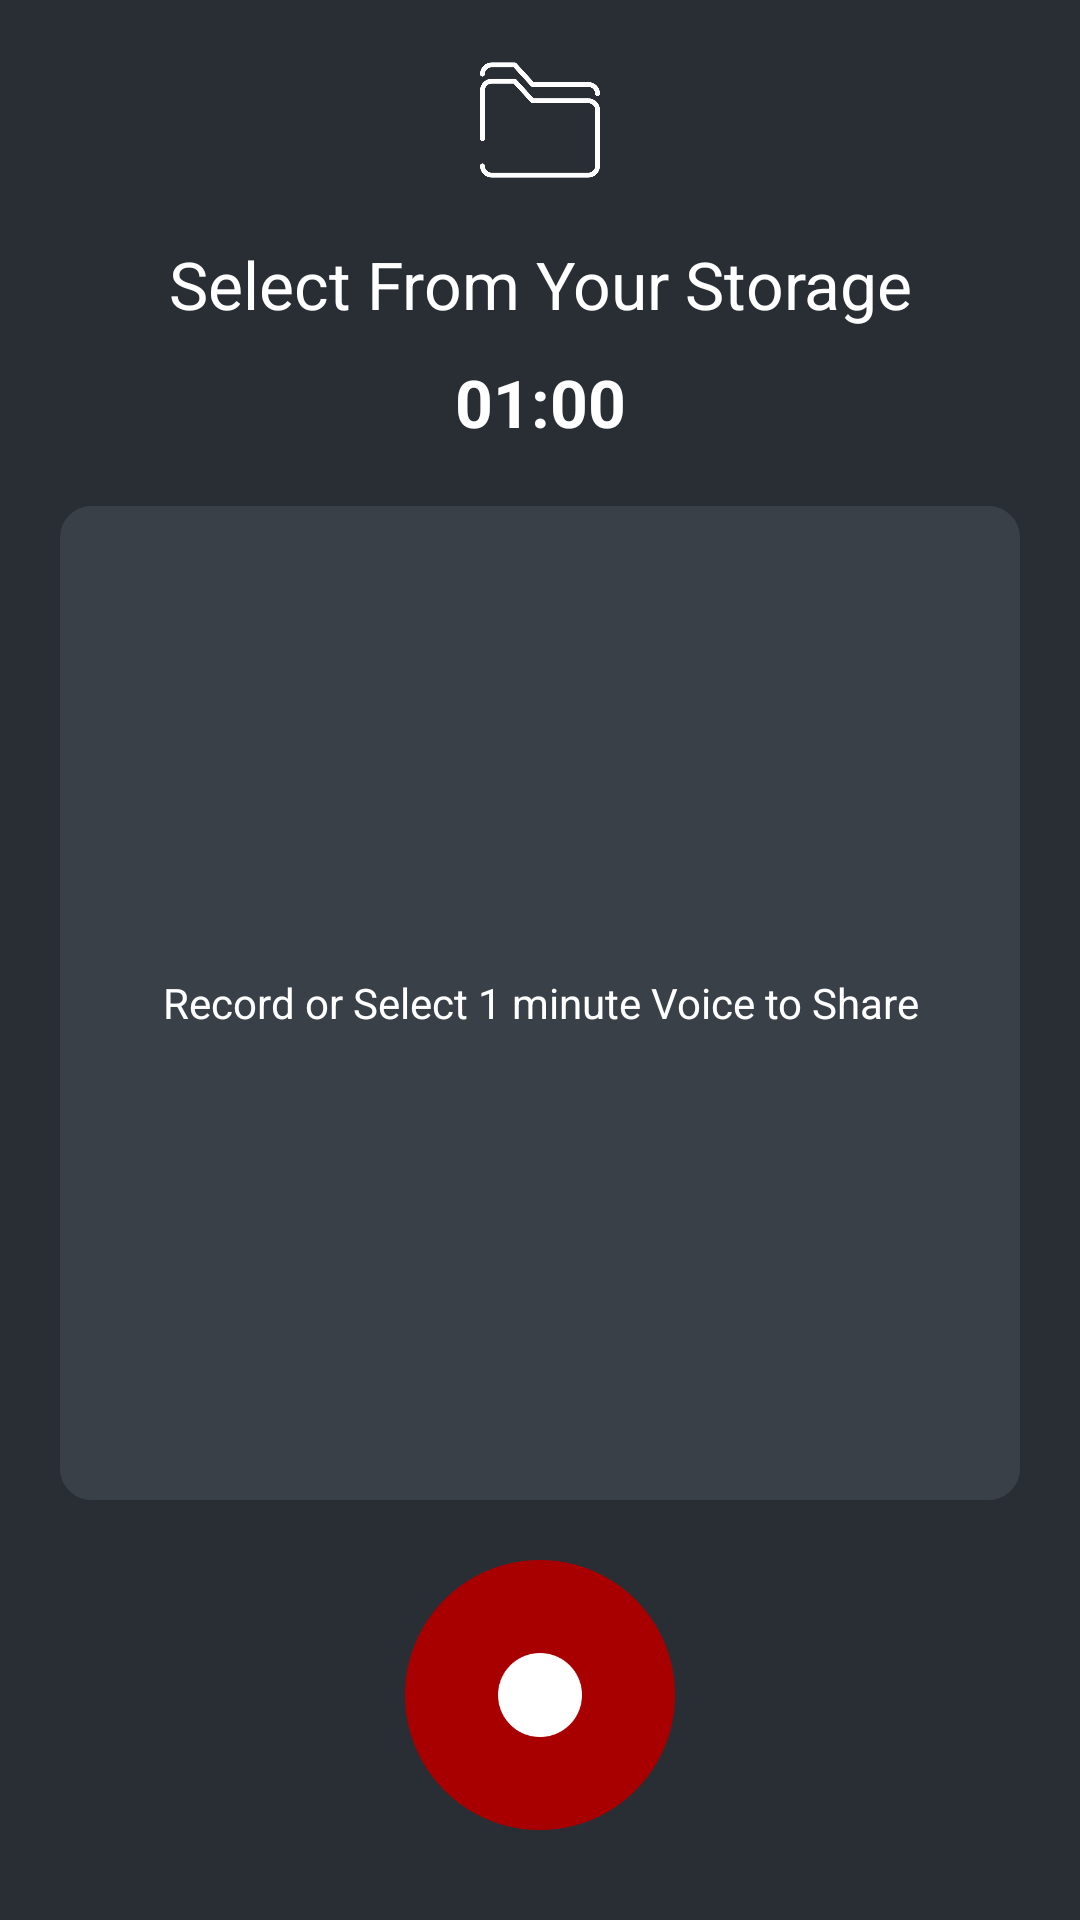

This screen was rendered from an Android layout file. Write that file and the resources it references.
<!-- AndroidManifest.xml: application theme AppTheme -->
<!-- res/layout/activity_add.xml -->
<?xml version="1.0" encoding="utf-8"?>
<RelativeLayout xmlns:android="http://schemas.android.com/apk/res/android"
    xmlns:tools="http://schemas.android.com/tools"
    android:layout_width="match_parent"
    android:layout_height="match_parent"
    android:background="@color/mainBg"
    tools:context="android.mehrdad.musigram.MainPages.Add_Page">

    <Button
        android:id="@+id/storageBtn"
        android:layout_width="40dp"
        android:layout_height="40dp"
        android:layout_centerHorizontal="true"
        android:layout_margin="20dp"
        android:background="@drawable/storage" />

    <TextView
        android:id="@+id/selectst"
        style="@style/TextAppearance.AppCompat.Large"
        android:layout_width="match_parent"
        android:layout_height="wrap_content"
        android:layout_below="@+id/storageBtn"
        android:gravity="center"
        android:text="Select From Your Storage"
        android:textColor="@android:color/white" />

    <TextView
        android:id="@+id/timer"
        style="@style/TextAppearance.AppCompat.Large"
        android:layout_width="match_parent"
        android:layout_height="wrap_content"
        android:layout_below="@+id/selectst"
        android:layout_marginTop="10dp"
        android:gravity="center"
        android:text="01:00"
        android:textColor="@android:color/white"
        android:textStyle="bold" />

    <View
        android:layout_width="match_parent"
        android:layout_height="wrap_content"
        android:layout_above="@+id/recBtn"
        android:layout_below="@+id/timer"
        android:layout_margin="20dp"
        android:background="@drawable/spectrum_view" />

    <TextView
        android:id="@+id/select_tv"
        android:layout_width="match_parent"
        android:layout_height="wrap_content"
        android:layout_above="@+id/recBtn"
        android:layout_below="@+id/timer"
        android:layout_margin="20dp"
        android:gravity="center"
        android:text="Record or Select 1 minute Voice to Share"
        android:textColor="@android:color/white" />

    <Button
        android:id="@+id/recBtn"
        android:layout_width="90dp"
        android:layout_height="90dp"
        android:layout_alignParentBottom="true"
        android:layout_centerHorizontal="true"
        android:layout_marginBottom="30dp"

        android:background="@drawable/rec" />

    <Button
        android:id="@+id/playBtn"
        android:layout_width="90dp"
        android:layout_height="90dp"
        android:layout_alignParentBottom="true"
        android:layout_centerHorizontal="true"
        android:layout_marginBottom="30dp"
        android:background="@drawable/play_button"
        android:visibility="gone" />

    <Button
        android:id="@+id/nextBtn"
        android:layout_width="50dp"
        android:layout_height="50dp"
        android:layout_alignParentBottom="true"
        android:layout_alignParentRight="true"
        android:layout_margin="20dp"
        android:background="@drawable/next_page"
        android:visibility="gone" />

    <Button
        android:id="@+id/retryBtn"
        android:layout_width="50dp"
        android:layout_height="50dp"
        android:layout_alignParentBottom="true"
        android:layout_alignParentLeft="true"
        android:layout_margin="20dp"
        android:background="@drawable/retry_button"
        android:visibility="gone" />

</RelativeLayout>
<!-- resources referenced by this layout -->
<resources>
  <color name="mainBg">#282e33</color>
  <!-- drawable next_page: png bitmap (drawable, 11799 bytes) -->
  <!-- drawable play_button: png bitmap (drawable, 14419 bytes) -->
  <!-- drawable rec: png bitmap (drawable, 6944 bytes) -->
  <!-- drawable retry_button: png bitmap (drawable, 17054 bytes) -->
  <!-- drawable spectrum_view (drawable) -->
  <selector xmlns:android="http://schemas.android.com/apk/res/android">
      <item>
          <shape xmlns:android="http://schemas.android.com/apk/res/android" android:shape="rectangle">
              <solid android:color="@color/itemBg" />
              <corners android:radius="10dp" />
              <stroke android:width="1dp" android:color="@color/itemBg" />
          </shape>
      </item>
  
  </selector>
  <!-- drawable storage: png bitmap (drawable, 7551 bytes) -->
  <style name="AppTheme" parent="Theme.AppCompat.Light.DarkActionBar">
          
          <item name="colorPrimary">@color/colorPrimary</item>
          <item name="colorPrimaryDark">@color/colorPrimaryDark</item>
          <item name="colorAccent">@color/colorAccent</item>
      </style>
  <color name="itemBg">#3a4047</color>
  <color name="colorPrimary">#8d0000</color>
  <color name="colorPrimaryDark">#560000</color>
  <color name="colorAccent">#700033</color>
</resources>
